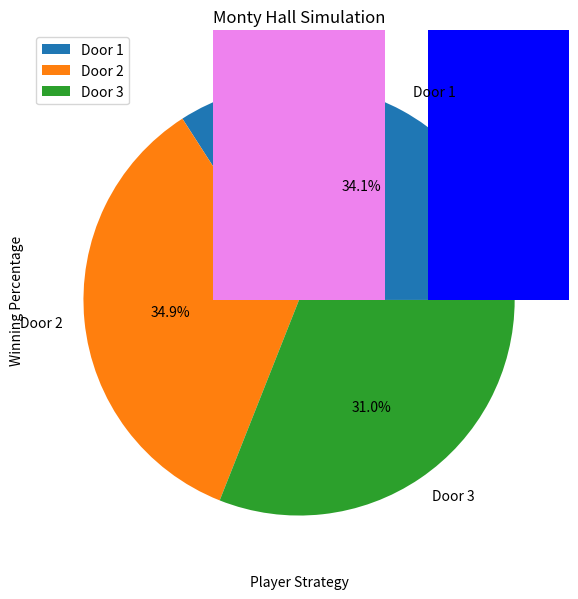

Recreate this plot in Python.
import numpy as np
import matplotlib.pyplot as plt

def simulation(trials):

    stay_wins = 0
    switch_wins = 0

    car_apperances = {}

    for _ in range(trials):
        doors = ["goat", "car", "goat"]

        n = len(doors)

        np.random.shuffle(doors)

        car_location = doors.index("car") + 1 # The +1 allows it to align door 1,2,3 appropriately
        car_apperances[car_location] = 1 + car_apperances.get(car_location, 0)

        user_choice = np.random.randint(0,3)

        selective_door = [door for door in range(n) if doors[door] == "goat" and door != user_choice]

        host_choice = np.random.choice(selective_door)

        # Our assumption is that if you switch doors everytime, you'll have a 1/3 higher expectation than if you stay.

        switch_door = [switch for switch in range(n) if switch != user_choice and switch != host_choice][0]

        if doors[switch_door] == "car":
           switch_wins +=1 
        else:
            stay_wins +=1 
        

    return stay_wins, switch_wins, car_apperances

def win_percentage(wins, trials):

    return (wins / trials) * 100


def main():

    trials = 1000 # Law of large numbers says as you increase the trials, the sample average will converge to the theoretical probability

    stay_wins, switch_wins, car_tracker = simulation(trials) 

    
    winning_percentage = [win_percentage(stay_wins, trials), win_percentage(switch_wins, trials)]
    actions = ["Stay", "Switch"]

    # Each door usage
    colors = ["red", "green", 'orange']

    door_number = [f"Door {i}" for i in sorted(car_tracker.keys())]
    data = car_tracker.values()

    plt.figure(figsize=(10,7))
    plt.pie(data, labels = door_number, autopct='%1.1f%%' )
    plt.title("Car Placement Distribution(Across Doors)")
    plt.legend(door_number)
    plt.show()


    # Winning Probability based on the Player Strategy
    plt.bar(actions[0], winning_percentage[0], color="violet")
    plt.bar(actions[1], winning_percentage[1],color = "blue")
    plt.title("Monty Hall Simulation")
    plt.xlabel("Player Strategy")
    plt.ylabel("Winning Percentage")
    plt.show()

    return 

main()